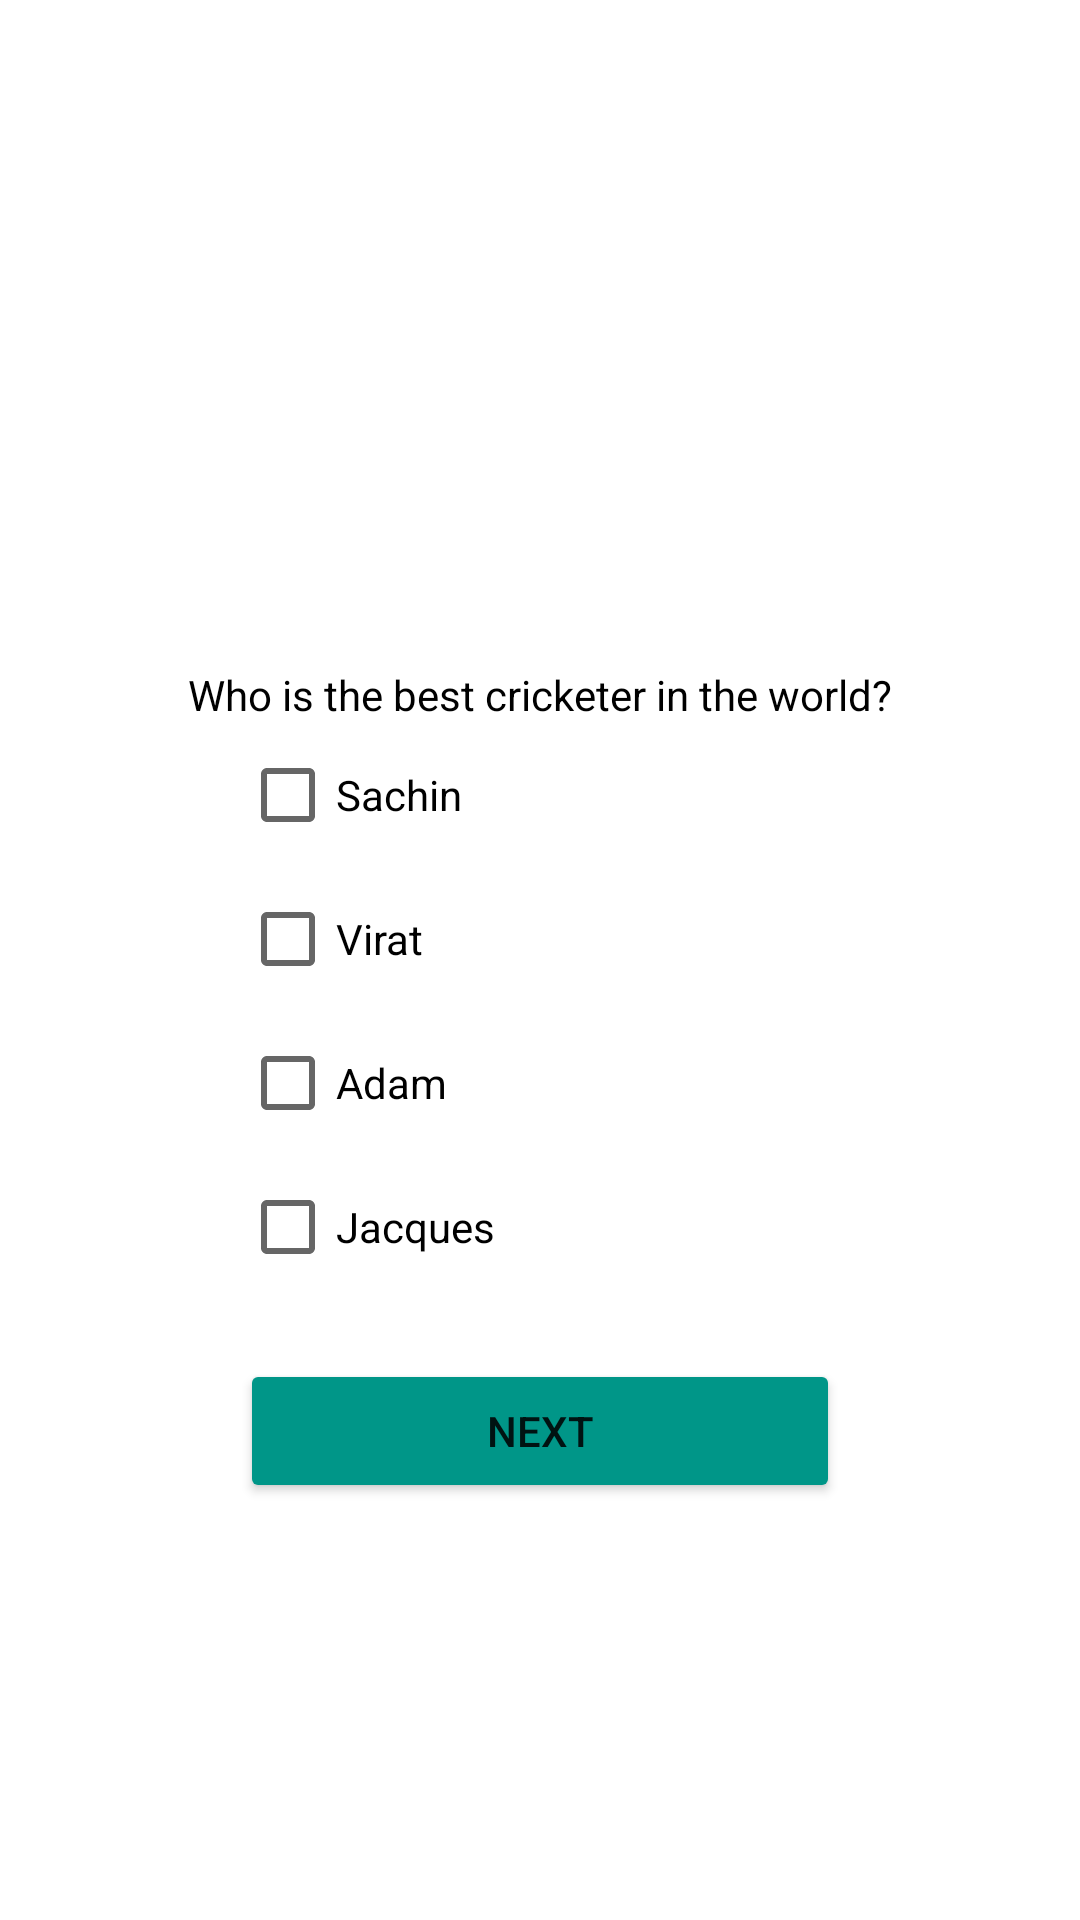

Write the Android layout XML for this screen, with the resource values it uses.
<!-- AndroidManifest.xml: application theme Theme.Trivia -->
<!-- res/layout/fragment_one.xml -->
<?xml version="1.0" encoding="utf-8"?>

<FrameLayout
    xmlns:android="http://schemas.android.com/apk/res/android"
    xmlns:tools="http://schemas.android.com/tools"
    android:layout_width="match_parent"
    android:layout_height="match_parent"
    tools:context=".View.FragmentOne">

    <RelativeLayout
        android:id="@+id/relative2"
        android:layout_width="match_parent"
        android:layout_height="match_parent">
        <TextView
            android:id="@+id/q1Hint"
            android:layout_width="wrap_content"
            android:layout_height="wrap_content"
            android:layout_alignParentTop="true"
            android:layout_centerInParent="true"
            android:layout_marginTop="222dp"
            android:text="@string/q1"
            android:textColor="#000" />
        <CheckBox
            android:id="@+id/q1c1"
            android:layout_width="200dp"
            android:layout_height="wrap_content"
            android:layout_centerHorizontal="true"
            android:layout_below="@+id/q1Hint"
            android:text="Sachin"
            android:textColorHint="#000"/>
        <CheckBox
            android:id="@+id/q1c2"
            android:layout_width="200dp"
            android:layout_height="wrap_content"
            android:layout_centerHorizontal="true"
            android:layout_below="@+id/q1c1"
            android:text="Virat"
            android:textColorHint="#000"/>
        <CheckBox
            android:id="@+id/q1c3"
            android:layout_width="200dp"
            android:layout_height="wrap_content"
            android:layout_centerHorizontal="true"
            android:layout_below="@+id/q1c2"
            android:text="Adam"
            android:textColorHint="#000"/>
        <CheckBox
            android:id="@+id/q1c4"
            android:layout_width="200dp"
            android:layout_height="wrap_content"
            android:layout_centerHorizontal="true"
            android:layout_below="@+id/q1c3"
            android:text="Jacques"
            android:textColorHint="#000"/>
        <Button
            android:id="@+id/next_one"
            android:layout_width="200dp"
            android:layout_height="wrap_content"
            android:layout_below="@+id/q1c4"
            android:layout_centerHorizontal="true"
            android:layout_marginTop="20dp"
            android:text="NEXT"
            android:backgroundTint="#009688"/>
    </RelativeLayout>

</FrameLayout>
<!-- resources referenced by this layout -->
<resources>
  <string name="q1">Who is the best cricketer in the world?</string>
  <style name="Theme.Trivia" parent="Theme.MaterialComponents.DayNight.NoActionBar">
          
          <item name="colorPrimary">@color/purple_500</item>
          <item name="colorPrimaryVariant">@color/purple_700</item>
          <item name="colorOnPrimary">@color/white</item>
          
          <item name="colorSecondary">@color/teal_200</item>
          <item name="colorSecondaryVariant">@color/teal_700</item>
          <item name="colorOnSecondary">@color/black</item>
          
          <item name="android:statusBarColor" tools:targetApi="l">?attr/colorPrimaryVariant</item>
          
      </style>
  <!-- not gathered from this repository: default colours our renderer supplied (Android Studio template values) -->
  <color name="purple_500">#FF6200EE</color>
  <color name="purple_700">#FF3700B3</color>
  <color name="teal_200">#FF03DAC5</color>
  <color name="teal_700">#FF018786</color>
  <color name="black">#FF000000</color>
  <color name="white">#FFFFFFFF</color>
</resources>
